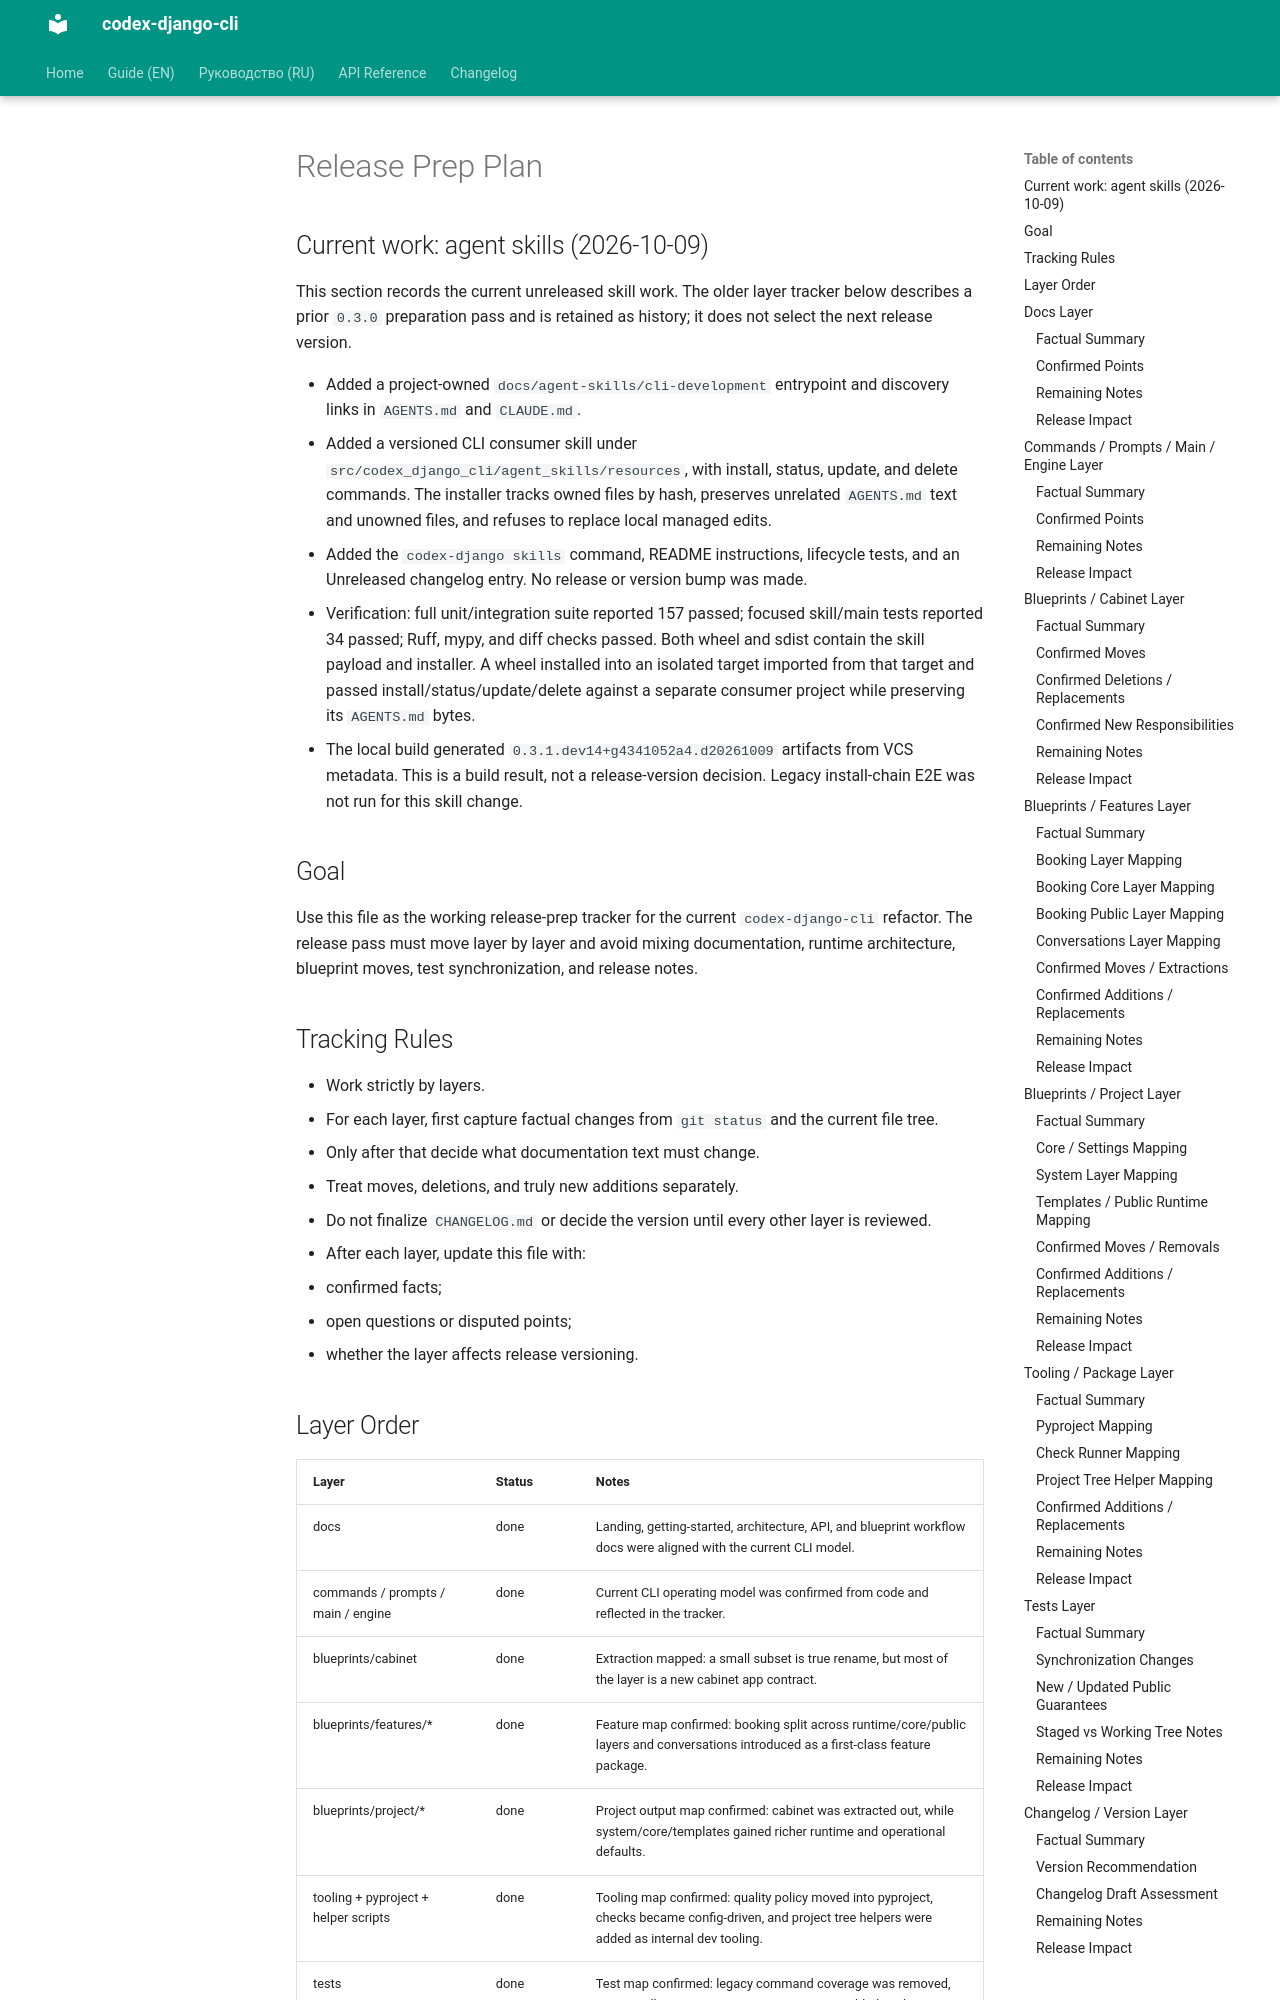

repository: CodexDLC/codex-django-cli · page: 0.x/release-prep-plan/index.html · generator: mkdocs

# Release Prep Plan

## Current work: agent skills (2026-10-09)

This section records the current unreleased skill work. The older layer tracker below describes a prior `0.3.0` preparation pass and is retained as history; it does not select the next release version.

- Added a project-owned `docs/agent-skills/cli-development` entrypoint and discovery links in `AGENTS.md` and `CLAUDE.md`.
- Added a versioned CLI consumer skill under `src/codex_django_cli/agent_skills/resources`, with install, status, update, and delete commands. The installer tracks owned files by hash, preserves unrelated `AGENTS.md` text and unowned files, and refuses to replace local managed edits.
- Added the `codex-django skills` command, README instructions, lifecycle tests, and an Unreleased changelog entry. No release or version bump was made.
- Verification: full unit/integration suite reported 157 passed; focused skill/main tests reported 34 passed; Ruff, mypy, and diff checks passed. Both wheel and sdist contain the skill payload and installer. A wheel installed into an isolated target imported from that target and passed install/status/update/delete against a separate consumer project while preserving its `AGENTS.md` bytes.
- The local build generated `0.3.1.dev14+g4341052a4.d20261009` artifacts from VCS metadata. This is a build result, not a release-version decision. Legacy install-chain E2E was not run for this skill change.

## Goal

Use this file as the working release-prep tracker for the current `codex-django-cli` refactor.
The release pass must move layer by layer and avoid mixing documentation, runtime architecture, blueprint moves, test synchronization, and release notes.

## Tracking Rules

- Work strictly by layers.
- For each layer, first capture factual changes from `git status` and the current file tree.
- Only after that decide what documentation text must change.
- Treat moves, deletions, and truly new additions separately.
- Do not finalize `CHANGELOG.md` or decide the version until every other layer is reviewed.
- After each layer, update this file with:
  - confirmed facts;
  - open questions or disputed points;
  - whether the layer affects release versioning.
